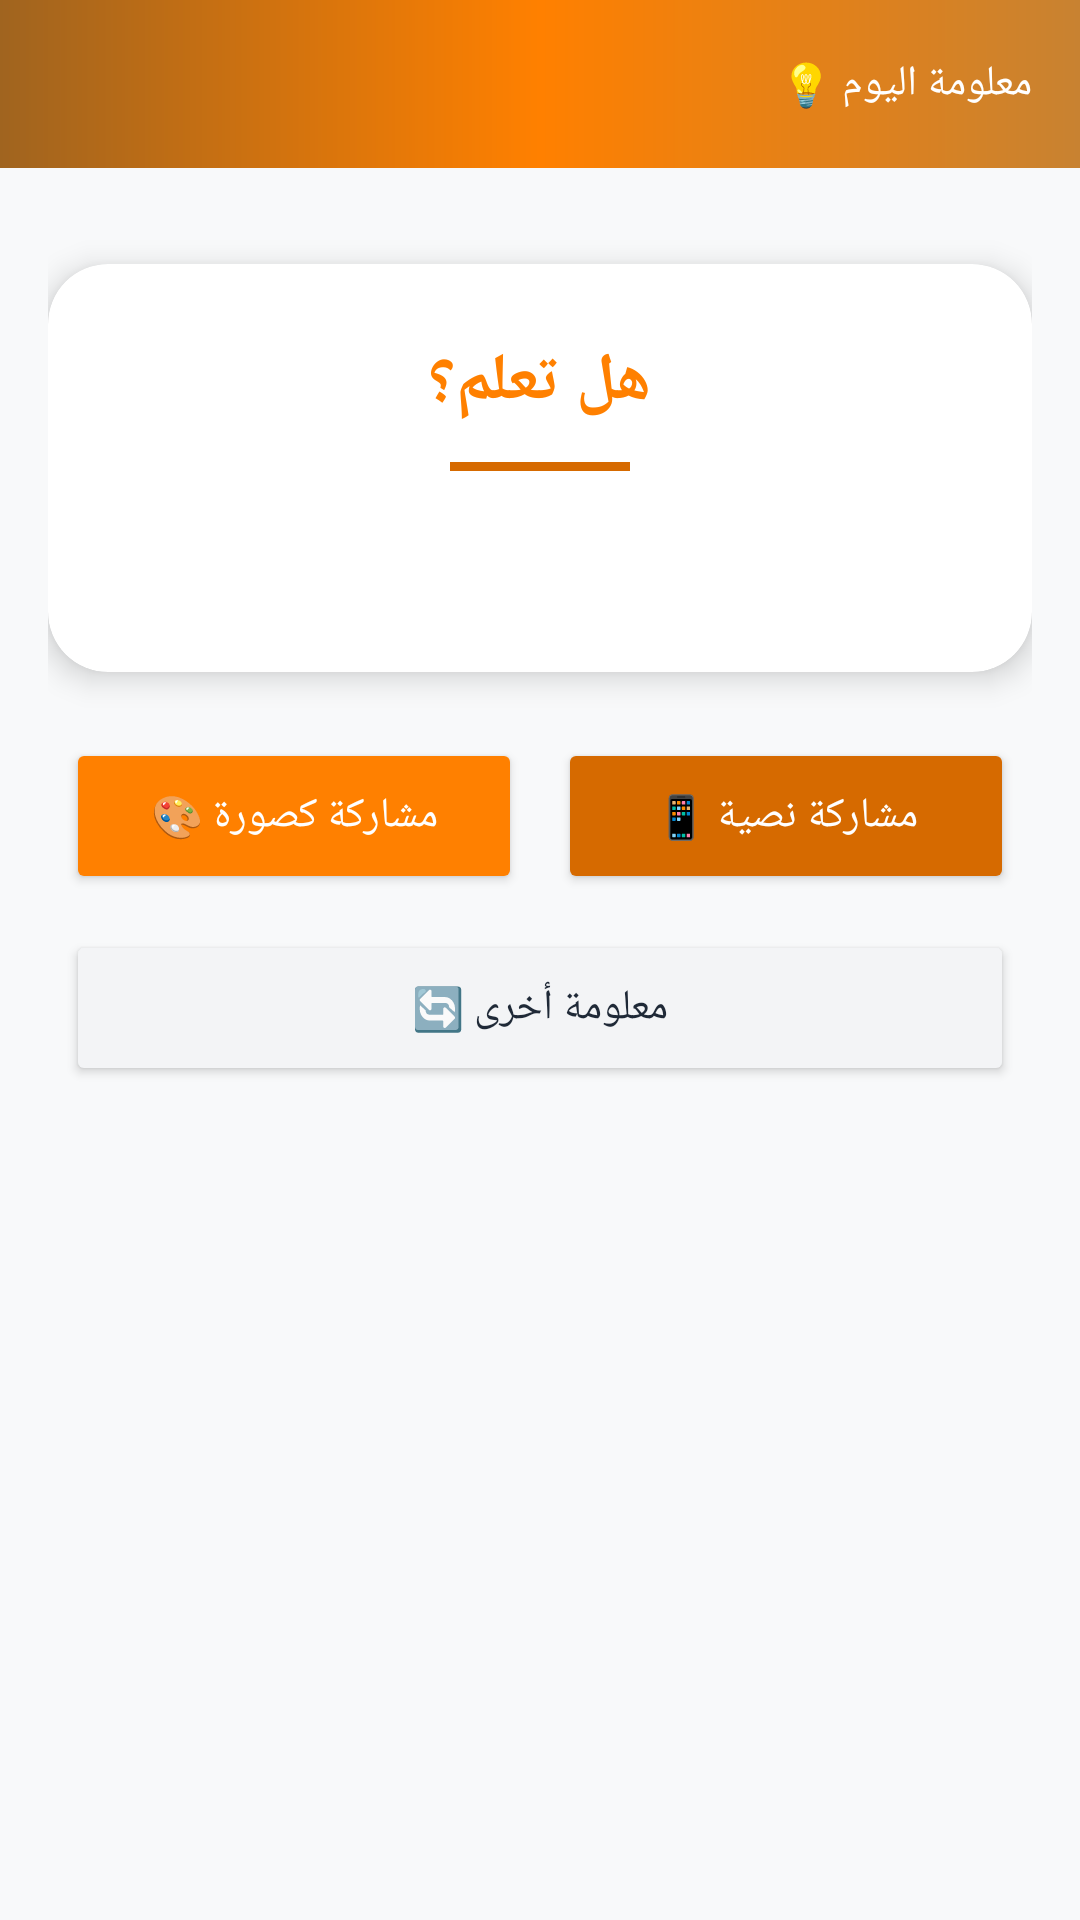

Layout XML and referenced resources for this Android screen:
<!-- AndroidManifest.xml: activity theme AppTheme.NoActionBar -->
<!-- res/layout/activity_daily_fact.xml -->
<?xml version="1.0" encoding="utf-8"?>
<LinearLayout xmlns:android="http://schemas.android.com/apk/res/android"
    xmlns:app="http://schemas.android.com/apk/res-auto"
    xmlns:tools="http://schemas.android.com/tools"
    android:layout_width="match_parent"
    android:layout_height="match_parent"
    android:background="@color/bg_main"
    android:orientation="vertical"
    tools:context=".facts.DailyFactActivity">

    <com.google.android.material.appbar.AppBarLayout
        android:layout_width="match_parent"
        android:layout_height="wrap_content"
        android:background="@drawable/around_line3"
        android:theme="@style/AppTheme.AppBarOverlay">

        <androidx.appcompat.widget.Toolbar
            android:id="@+id/toolbar"
            android:layout_width="match_parent"
            android:layout_height="?attr/actionBarSize"
            android:fitsSystemWindows="true">

            <LinearLayout
                android:layout_width="wrap_content"
                android:layout_height="wrap_content"
                android:layout_gravity="end"
                android:gravity="end">

                <TextView
                    android:id="@+id/toolbar_title"
                    style="@style/TextAppearance.MyApp.Title.QiblahActivity"
                    android:layout_width="wrap_content"
                    android:layout_height="wrap_content"
                    android:layout_gravity="center"
                    android:layout_marginEnd="16dp"
                    android:text="معلومة اليوم 💡" />

            </LinearLayout>

            <androidx.appcompat.widget.AppCompatImageButton
                android:id="@+id/back_button"
                android:layout_width="40dp"
                android:layout_height="35dp"
                android:background="@drawable/ic_back_button" />

        </androidx.appcompat.widget.Toolbar>

    </com.google.android.material.appbar.AppBarLayout>

    <ScrollView
        android:layout_width="match_parent"
        android:layout_height="0dp"
        android:layout_weight="1"
        android:padding="16dp">

        <LinearLayout
            android:layout_width="match_parent"
            android:layout_height="wrap_content"
            android:gravity="center"
            android:orientation="vertical">

            <androidx.cardview.widget.CardView
                android:layout_width="match_parent"
                android:layout_height="wrap_content"
                android:layout_marginTop="16dp"
                android:layout_marginBottom="16dp"
                app:cardBackgroundColor="@color/card_bg"
                app:cardCornerRadius="20dp"
                app:cardElevation="6dp">

                <LinearLayout
                    android:layout_width="match_parent"
                    android:layout_height="wrap_content"
                    android:gravity="center"
                    android:orientation="vertical"
                    android:padding="24dp">

                    <TextView
                        android:layout_width="wrap_content"
                        android:layout_height="wrap_content"
                        android:fontFamily="@font/ffon1"
                        android:text="هل تعلم؟"
                        android:textColor="@color/colorPrimary"
                        android:textSize="22sp"
                        android:textStyle="bold" />

                    <View
                        android:layout_width="60dp"
                        android:layout_height="3dp"
                        android:layout_marginTop="12dp"
                        android:layout_marginBottom="16dp"
                        android:background="@color/colorAccent" />

                    <TextView
                        android:id="@+id/fact_text"
                        android:layout_width="match_parent"
                        android:layout_height="wrap_content"
                        android:fontFamily="@font/ffon1"
                        android:gravity="center"
                        android:lineSpacingExtra="6dp"
                        android:textColor="@color/text_primary"
                        android:textSize="20sp"
                        tools:text="هل تعلم أن عسل النحل الطبيعي هو الطعام الوحيد الذي لا يفسد أبداً؟" />

                </LinearLayout>

            </androidx.cardview.widget.CardView>

            <LinearLayout
                android:layout_width="match_parent"
                android:layout_height="wrap_content"
                android:gravity="center"
                android:orientation="horizontal">

                <Button
                    android:id="@+id/btn_share_fact_image"
                    android:layout_width="0dp"
                    android:layout_height="52dp"
                    android:layout_margin="6dp"
                    android:layout_weight="1"
                    android:backgroundTint="@color/colorPrimary"
                    android:fontFamily="@font/ffon1"
                    android:text="مشاركة كصورة 🎨"
                    android:textColor="#FFFFFF" />

                <Button
                    android:id="@+id/btn_share_fact_text"
                    android:layout_width="0dp"
                    android:layout_height="52dp"
                    android:layout_margin="6dp"
                    android:layout_weight="1"
                    android:backgroundTint="@color/colorPrimaryDark"
                    android:fontFamily="@font/ffon1"
                    android:text="مشاركة نصية 📱"
                    android:textColor="#FFFFFF" />

            </LinearLayout>

            <Button
                android:id="@+id/btn_next_fact"
                android:layout_width="match_parent"
                android:layout_height="52dp"
                android:layout_margin="6dp"
                android:backgroundTint="@color/sub_card_bg"
                android:fontFamily="@font/ffo"
                android:text="معلومة أخرى 🔄"
                android:textColor="@color/text_primary" />

        </LinearLayout>
    </ScrollView>

</LinearLayout>
<!-- resources referenced by this layout -->
<resources>
  <color name="bg_main">#F8F9FA</color>
  <color name="card_bg">#FFFFFF</color>
  <color name="colorAccent">#D66A00</color>
  <color name="colorPrimary">#FF8000</color>
  <color name="colorPrimaryDark">#D66A00</color>
  <color name="sub_card_bg">#F3F4F6</color>
  <color name="text_primary">#1F2937</color>
  <!-- drawable around_line3 (drawable) -->
  <?xml version="1.0" encoding="utf-8"?>
  <shape
      xmlns:android="http://schemas.android.com/apk/res/android">
     <gradient
         android:startColor="#A0641F"
         android:centerColor="#FF8000"
         android:endColor="#C88231"/>
  </shape>
  <style name="AppTheme.AppBarOverlay" parent="ThemeOverlay.MaterialComponents.Dark.ActionBar" />
  <style name="TextAppearance.MyApp.Title.QiblahActivity" parent="android:TextAppearance">
          <item name="android:textColor">@color/toolbar_title_color</item>
          <item name="android:fontFamily">@font/lmonada</item>
          <item name="android:textSize">14sp</item>
      </style>
  <style name="AppTheme.NoActionBar" parent="Theme.MaterialComponents.DayNight.NoActionBar">
          <item name="windowActionBar">false</item>
          <item name="windowNoTitle">true</item>
          <item name="colorPrimary">@color/colorPrimary</item>
          <item name="colorPrimaryDark">@color/colorPrimaryDark</item>
          <item name="colorAccent">@color/colorAccent</item>
          <item name="android:windowBackground">@color/bg_main</item>
      </style>
  <color name="toolbar_title_color">#FFFFFF</color>
</resources>
